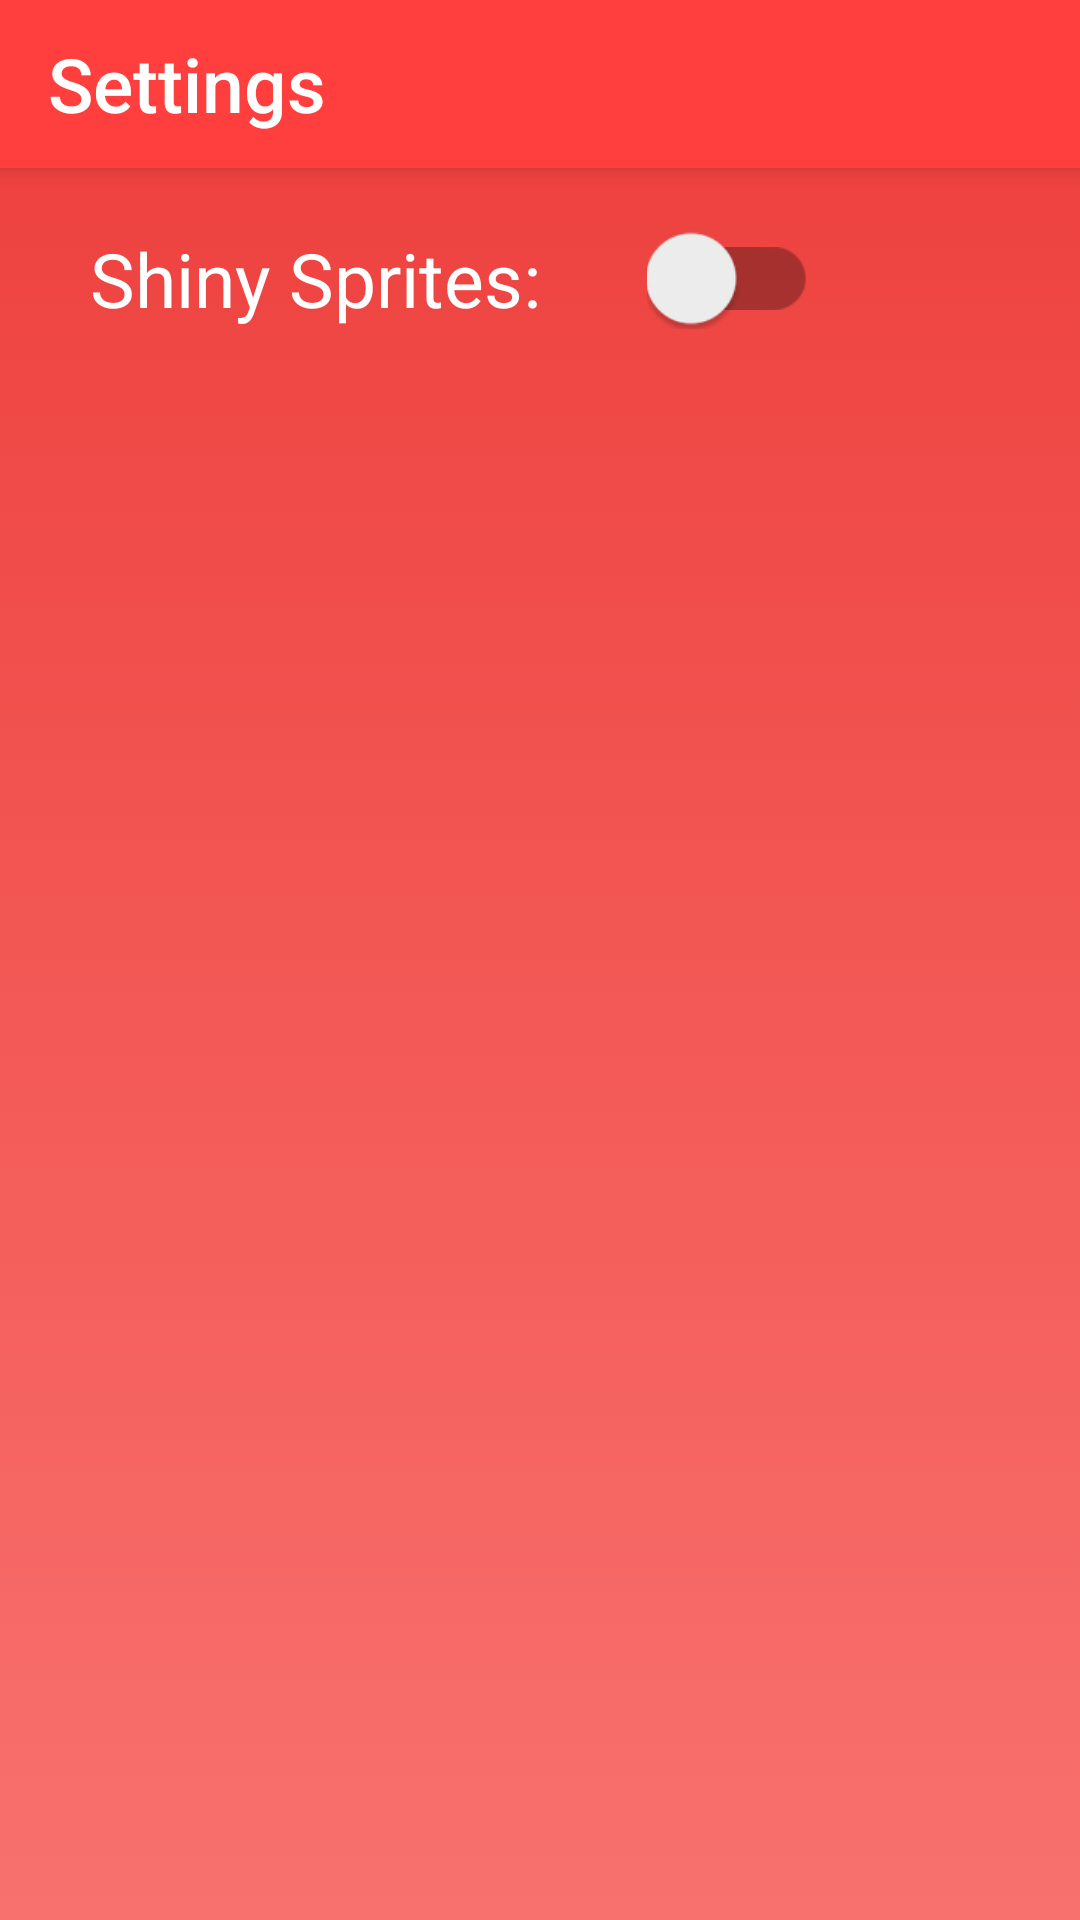

The Android layout XML behind this screen, and the referenced resources:
<!-- AndroidManifest.xml: application theme AppTheme -->
<!-- res/layout/fragment_settings.xml -->
<?xml version="1.0" encoding="utf-8"?>
<LinearLayout xmlns:android="http://schemas.android.com/apk/res/android"
    android:layout_width="match_parent"
    android:layout_height="match_parent"
    xmlns:app="http://schemas.android.com/apk/res-auto"
    android:clickable="true"
    android:focusable="true"
    android:background="@drawable/layout_gradient"
    android:orientation="vertical">

    <android.support.v7.widget.Toolbar
        android:id="@+id/toolbar_settings"
        android:layout_height="?attr/actionBarSize"
        android:layout_width="match_parent"
        app:titleTextAppearance="@style/Toolbar.TitleText"
        app:titleTextColor="@color/defaultWhite"
        app:title="Settings"
        android:background="?attr/colorPrimary"
        android:elevation="4dp"/>

    <LinearLayout
        android:layout_width="match_parent"
        android:layout_height="wrap_content"
        android:elevation="4dp"
        android:padding="20dp"
        android:weightSum="4"
        android:orientation="horizontal">

        <TextView
            android:layout_width="0dp"
            android:layout_height="wrap_content"
            android:paddingStart="10dp"
            android:paddingEnd="15dp"
            android:textSize="25sp"
            android:layout_weight="3"
            android:text="@string/shiny_sprites"
            android:textColor="@color/defaultWhite" />

        <android.support.v7.widget.SwitchCompat
            android:id="@+id/settings_switch"
            android:layout_width="wrap_content"
            android:layout_height="match_parent"
            android:paddingStart="0dp"
            android:paddingEnd="5dp"
            android:scaleX="1.5"
            android:scaleY="1.5" />

    </LinearLayout>

</LinearLayout>
<!-- resources referenced by this layout -->
<resources>
  <color name="defaultWhite">#ffffff</color>
  <!-- drawable layout_gradient (drawable) -->
  <?xml version="1.0" encoding="utf-8"?>
  <selector xmlns:android="http://schemas.android.com/apk/res/android">
      <item>
          <shape>
              <gradient
                  android:angle="90"
                  android:startColor="#F8716E"
                  android:endColor="#ED3E3B"
                  android:type="linear" />
          </shape>
      </item>
  </selector>
  <string name="shiny_sprites">Shiny Sprites:</string>
  <style name="Toolbar.TitleText" parent="TextAppearance.Widget.AppCompat.Toolbar.Title">
          <item name="android:textSize">25sp</item>
      </style>
  <style name="AppTheme" parent="Theme.AppCompat.Light.DarkActionBar">
  
          
          <item name="windowActionBar">false</item>
          <item name="windowNoTitle">true</item>
  
          
          <item name="overlapAnchor">false</item>
          <item name="android:dropDownVerticalOffset">?attr/actionBarSize</item>
  
          
          <item name="colorPrimary">@color/colorPrimary</item>
          <item name="colorPrimaryDark">@color/colorPrimaryDark</item>
          <item name="colorAccent">@color/colorAccent</item>
  
  
      </style>
  <color name="colorPrimary">#FF3F3D</color>
  <color name="colorPrimaryDark">#000000</color>
  <color name="colorAccent">#ffffff</color>
</resources>
